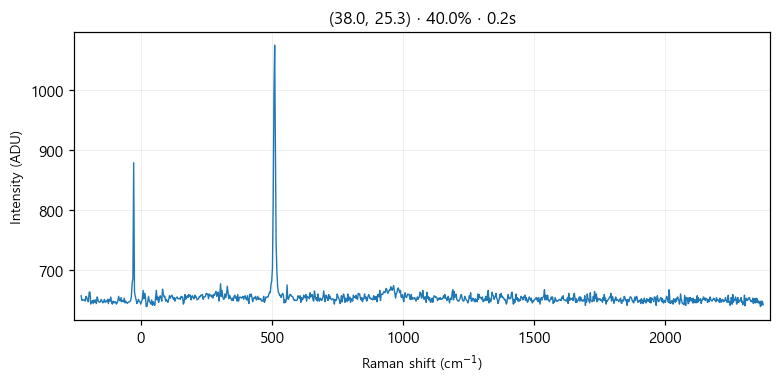

Source data for this figure (header and first rows):
# laser_power_pct, 40.0
# exposure_time, 0.2
# laser_nm, 532
# mode, single
pixel, raman_shift_cm-1, wavelength_nm, intensity
0, -227.1, 525.7, 657
1, -224, 525.8, 649
2, -220.9, 525.8, 650
3, -217.9, 525.9, 650
4, -214.8, 526, 650
5, -211.7, 526.1, 648
6, -208.6, 526.2, 656
7, -205.6, 526.3, 654
8, -202.5, 526.4, 649
9, -199.4, 526.4, 647
10, -196.4, 526.5, 663
11, -193.3, 526.6, 663
12, -190.3, 526.7, 643
13, -187.2, 526.8, 646
14, -184.1, 526.9, 649
15, -181.1, 526.9, 644
16, -178, 527, 650
17, -175, 527.1, 646
18, -171.9, 527.2, 650
19, -168.9, 527.3, 644
20, -165.8, 527.4, 655
21, -162.8, 527.5, 650
22, -159.7, 527.5, 647
23, -156.7, 527.6, 646
24, -153.6, 527.7, 647
25, -150.6, 527.8, 651
26, -147.5, 527.9, 648
27, -144.5, 528, 645
28, -141.4, 528, 647
29, -138.4, 528.1, 651
30, -135.4, 528.2, 646
31, -132.3, 528.3, 648
32, -129.3, 528.4, 647
33, -126.3, 528.5, 651
34, -123.2, 528.6, 644
35, -120.2, 528.6, 651
36, -117.2, 528.7, 648
37, -114.1, 528.8, 655
38, -111.1, 528.9, 646
39, -108.1, 529, 643
40, -105, 529.1, 648
41, -102, 529.1, 645
42, -98.99, 529.2, 647
43, -95.96, 529.3, 647
44, -92.94, 529.4, 643
45, -89.92, 529.5, 645
46, -86.9, 529.6, 649
47, -83.88, 529.7, 656
48, -80.86, 529.7, 650
49, -77.84, 529.8, 648
50, -74.83, 529.9, 654
51, -71.81, 530, 647
52, -68.8, 530.1, 649
53, -65.79, 530.2, 647
54, -62.78, 530.2, 653
55, -59.77, 530.3, 645
... 968 more rows
